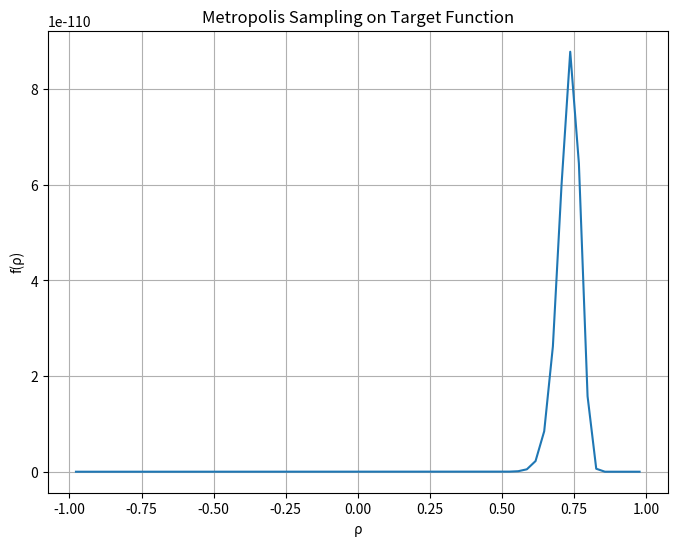

Write the Python code that produced this figure.
import numpy as np
import matplotlib.pyplot as plt
import matplotlib.animation as animation


##########################################
##    Metropolis-Hastings Algorithm     ##
##########################################
def target_function(rho):
    constant_term = (1 / (2 * np.pi * np.sqrt(1 - rho**2))) ** 100
    exponent_term = np.exp(-(221.8903 - 169.0494 * rho) / (2 * (1 - rho**2)))
    return constant_term * exponent_term


def uniform_generator():
    return np.random.uniform(0, 1)


def proposal_function(rho_prev):
    return np.random.uniform(rho_prev - 0.1, rho_prev + 0.1)


# Initialization
rho_prev = 0.5
rho = 0.6

# Initial state storage
state_array = [rho_prev, rho]

for i in range(50999):
    rho_prime = proposal_function(rho_prev=rho)
    rho_value = target_function(rho=rho)
    rho_prime_value = target_function(rho=rho_prime)

    alpha = min(1, rho_prime_value / rho_value)
    random_uniform = uniform_generator()

    # move criteria
    if alpha > random_uniform:
        rho_prev = rho
        rho = rho_prime

    state_array.append(rho)

##########################################
#               Animation               ##
##########################################
fig, ax = plt.subplots(figsize=(8, 6))
x_values = np.linspace(-6, 6, 400)
y_values = target_function(x_values)
ax.plot(x_values, y_values, label="Target Function")
ax.set_title("Metropolis Sampling on Target Function")
ax.set_xlabel("ρ")
ax.set_ylabel("f(ρ)")
ax.grid(True)

stored_points = []


def update(frame):
    rho = state_array[frame]
    target_function_value = target_function(rho)
    stored_points.append((rho, target_function_value))
    rho_coords, y_coords = zip(*stored_points)

    ax.plot(rho_coords, y_coords, "ro", markersize=4)


ani = animation.FuncAnimation(
    fig, update, frames=len(state_array), repeat=False, interval=1
)

plt.show()
